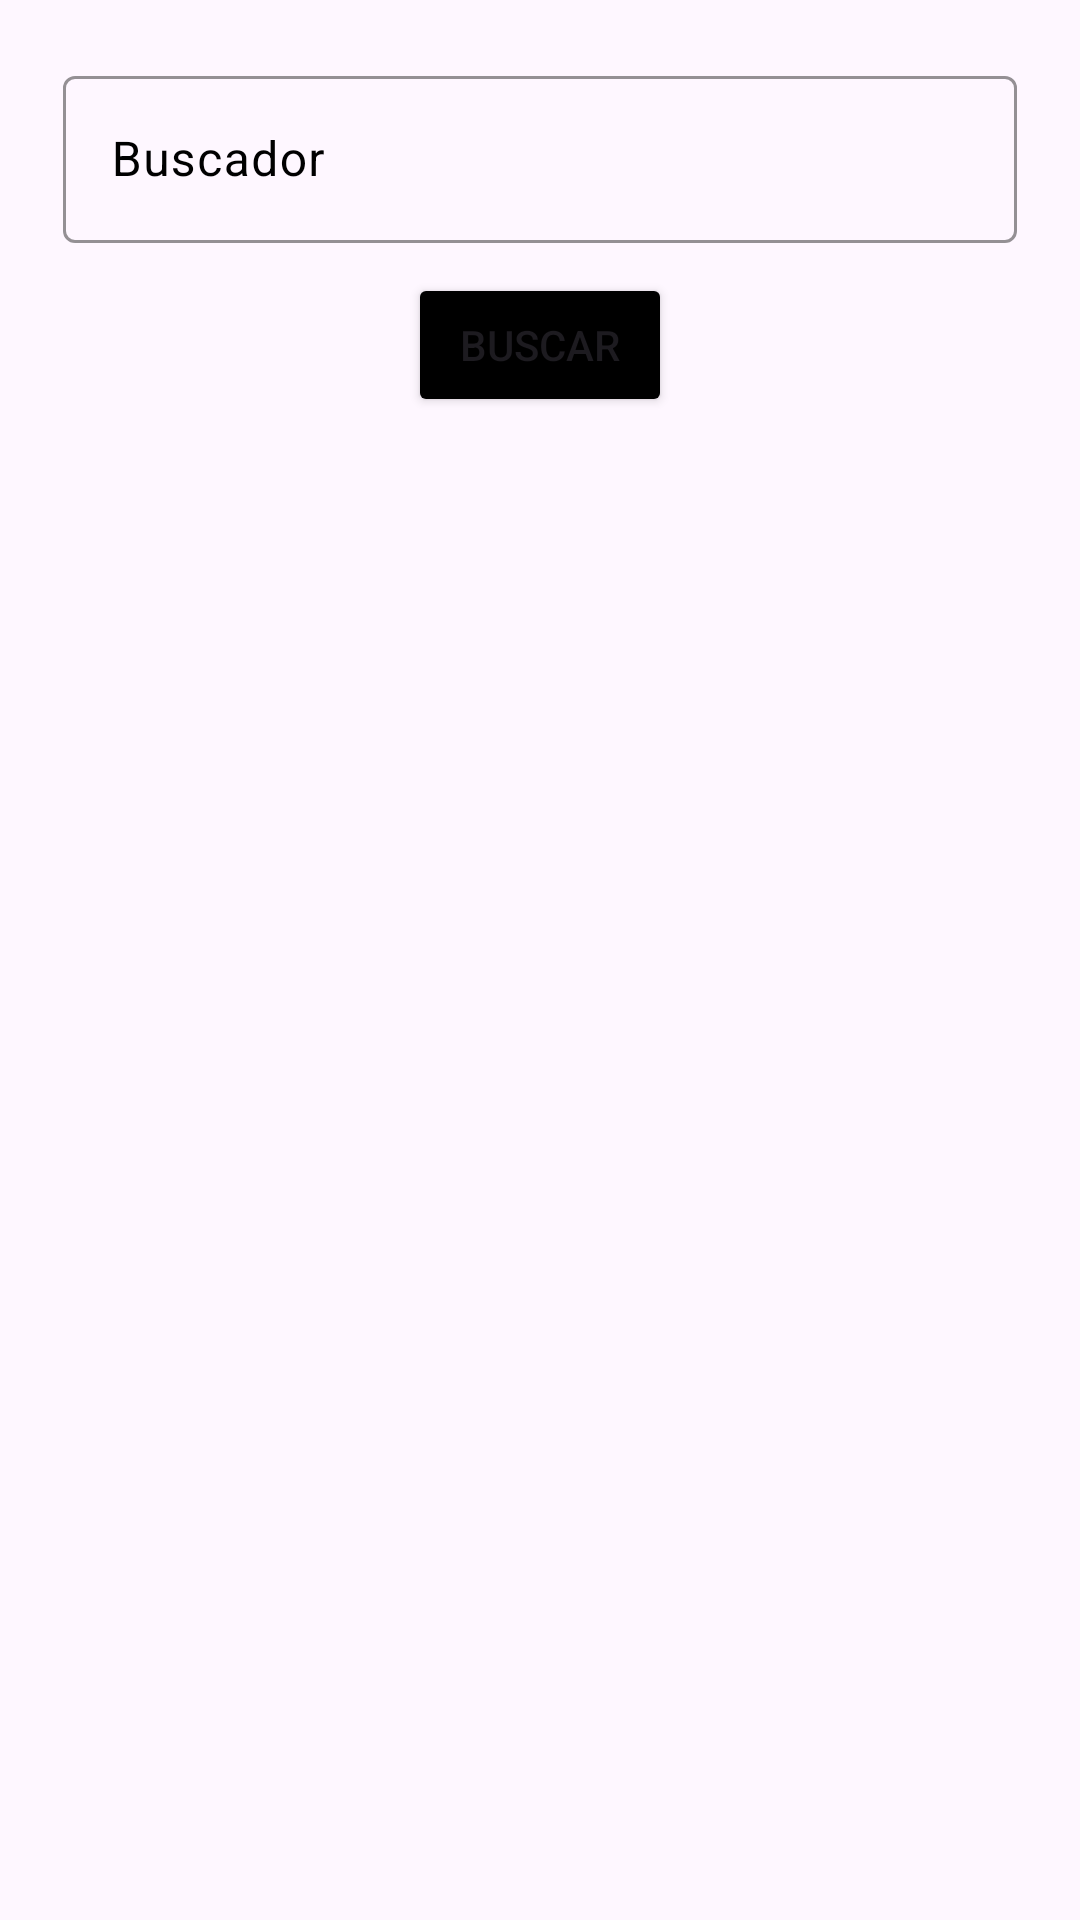

Here is an Android app screen rendered from its layout file. Give the layout XML and the strings, colors and styles it references.
<!-- AndroidManifest.xml: application theme Theme.ProyectoMovieAPI -->
<!-- res/layout/alertdialog_bucador.xml -->
<?xml version="1.0" encoding="utf-8"?>
<androidx.constraintlayout.widget.ConstraintLayout xmlns:android="http://schemas.android.com/apk/res/android"
    xmlns:app="http://schemas.android.com/apk/res-auto"
    xmlns:tools="http://schemas.android.com/tools"
    android:layout_width="match_parent"
    android:layout_height="wrap_content">

    <Button
        android:id="@+id/button2"
        android:layout_width="wrap_content"
        android:layout_height="wrap_content"
        android:layout_marginTop="10dp"
        android:layout_weight="1"
        android:backgroundTint="#000000"
        android:text="BUSCAR"
        app:layout_constraintEnd_toEndOf="parent"
        app:layout_constraintStart_toStartOf="parent"
        app:layout_constraintTop_toBottomOf="@+id/textInput" />

    <com.google.android.material.textfield.TextInputLayout
        android:id="@+id/textInput"
        android:layout_width="0dp"
        android:layout_height="wrap_content"
        android:layout_marginStart="1dp"
        android:layout_marginTop="20dp"
        android:layout_marginEnd="1dp"
        android:hint="Buscador"
        android:textColorHint="#000000"
        app:boxBackgroundMode="outline"
        app:boxStrokeColor="#000000"
        app:hintTextColor="@color/black"
        app:layout_constraintEnd_toEndOf="parent"
        app:layout_constraintStart_toStartOf="parent"
        app:layout_constraintTop_toTopOf="parent">

        <com.google.android.material.textfield.TextInputEditText
            android:id="@+id/textInputEditText"
            android:layout_width="match_parent"
            android:layout_height="wrap_content"
            android:layout_marginLeft="20dp"
            android:layout_marginRight="20dp"
            android:textColor="#000000" />

    </com.google.android.material.textfield.TextInputLayout>
</androidx.constraintlayout.widget.ConstraintLayout>
<!-- resources referenced by this layout -->
<resources>
  <style name="Theme.ProyectoMovieAPI" parent="Base.Theme.ProyectoMovieAPI" />
  <style name="Base.Theme.ProyectoMovieAPI" parent="Theme.Material3.DayNight.NoActionBar">
          
          <item name="colorPrimary">#151515</item>
      </style>
  <!-- not gathered from this repository: default colours our renderer supplied (Android Studio template values) -->
  <color name="black">#FF000000</color>
</resources>
